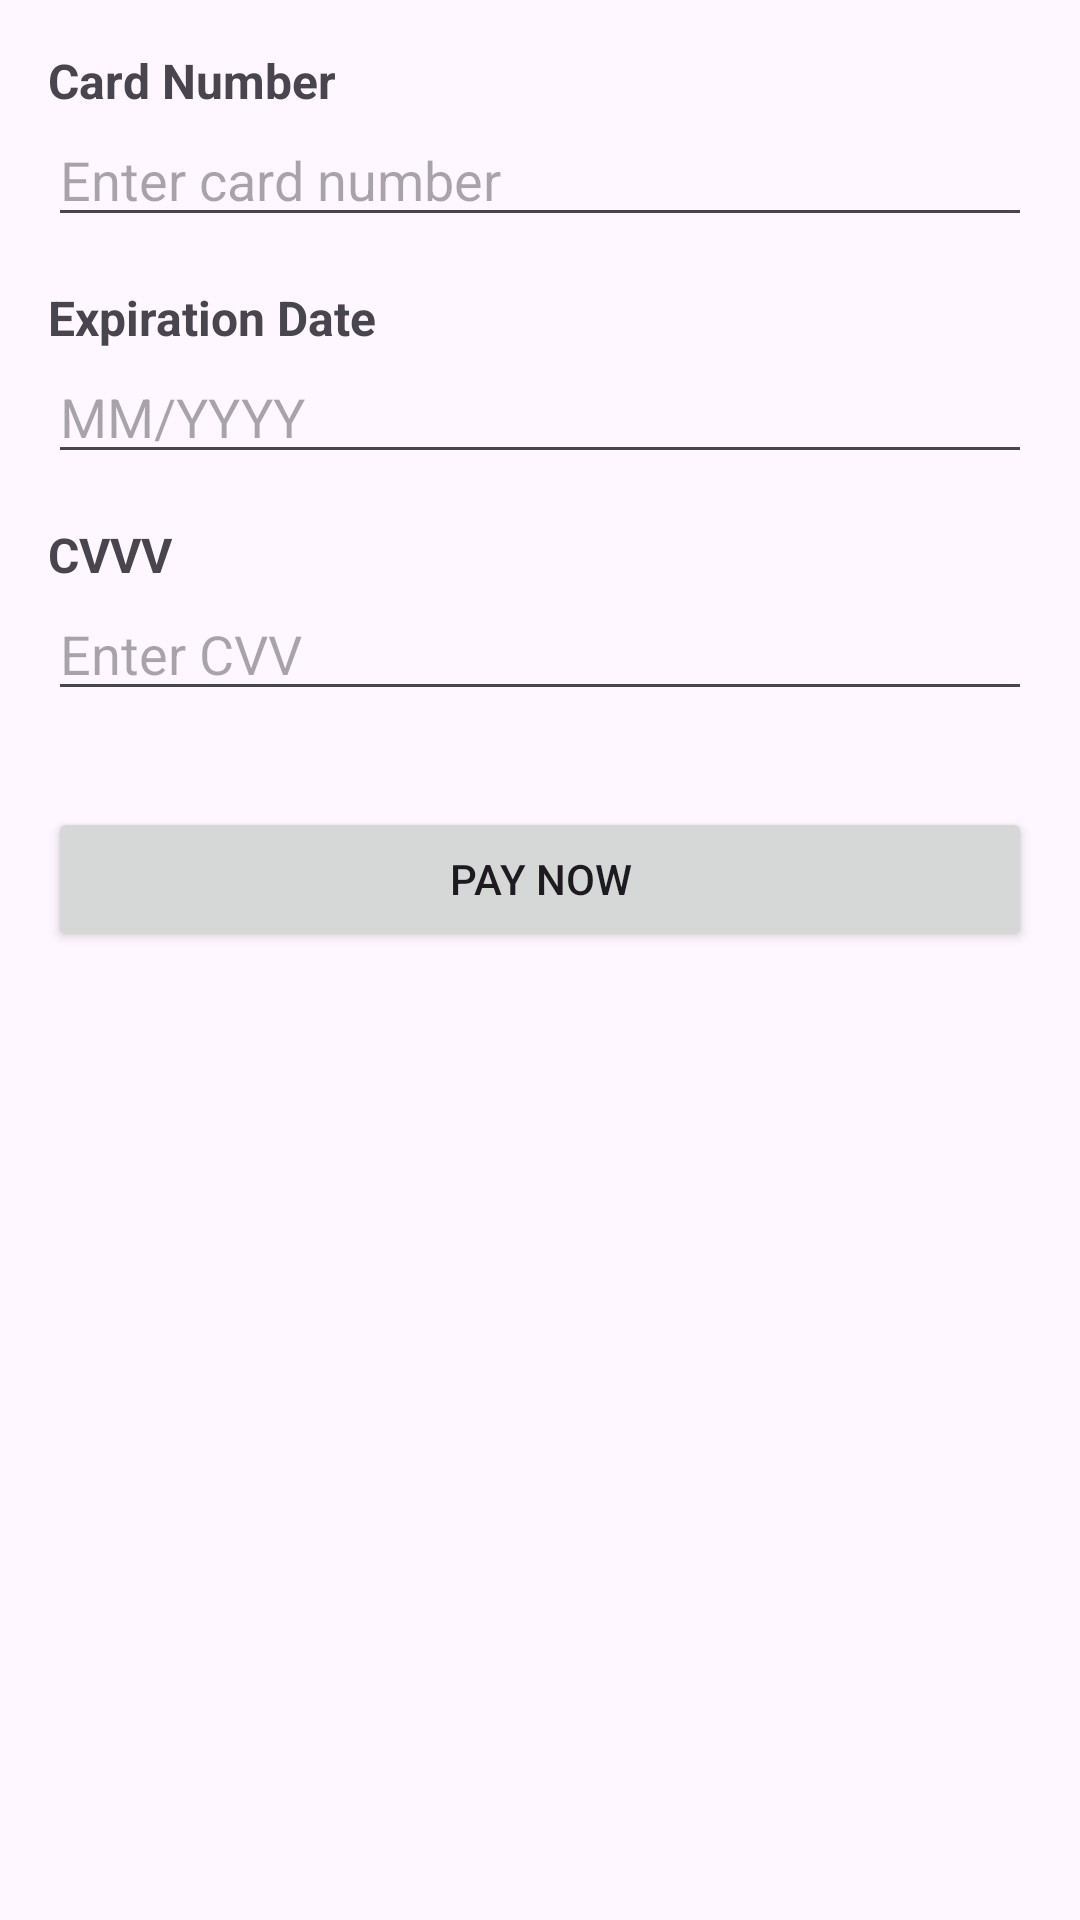

Here is an Android app screen rendered from its layout file. Give the layout XML and the strings, colors and styles it references.
<!-- AndroidManifest.xml: application theme Theme.Quickserve -->
<!-- res/layout/activity_card_mat.xml -->
<?xml version="1.0" encoding="utf-8"?>
<RelativeLayout xmlns:android="http://schemas.android.com/apk/res/android"
    android:layout_width="match_parent"
    android:layout_height="match_parent"
    android:padding="16dp">

    <TextView
        android:id="@+id/textViewCardNumber"
        android:layout_width="wrap_content"
        android:layout_height="wrap_content"
        android:text="Card Number"
        android:textSize="16sp"
        android:textStyle="bold" />

    <EditText
        android:id="@+id/editTextCardNumber"
        android:layout_width="match_parent"
        android:layout_height="wrap_content"
        android:layout_below="@id/textViewCardNumber"
        android:inputType="number"
        android:hint="Enter card number" />

    <TextView
        android:id="@+id/textViewExpirationDate"
        android:layout_width="wrap_content"
        android:layout_height="wrap_content"
        android:layout_below="@id/editTextCardNumber"
        android:layout_marginTop="16dp"
        android:text="Expiration Date"
        android:textSize="16sp"
        android:textStyle="bold" />

    <EditText
        android:id="@+id/editTextExpirationDate"
        android:layout_width="match_parent"
        android:layout_height="wrap_content"
        android:layout_below="@id/textViewExpirationDate"
        android:inputType="text"
        android:hint="MM/YYYY" />

    <TextView
        android:id="@+id/textViewCVV"
        android:layout_width="wrap_content"
        android:layout_height="wrap_content"
        android:layout_below="@id/editTextExpirationDate"
        android:layout_marginTop="16dp"
        android:text="CVVV"
        android:textSize="16sp"
        android:textStyle="bold" />

    <EditText
        android:id="@+id/editTextCVV"
        android:layout_width="match_parent"
        android:layout_height="wrap_content"
        android:layout_below="@id/textViewCVV"
        android:inputType="number"
        android:hint="Enter CVV" />

    <Button
        android:id="@+id/buttonPay"
        android:layout_width="match_parent"
        android:layout_height="wrap_content"
        android:layout_below="@id/editTextCVV"
        android:layout_marginTop="32dp"
        android:text="Pay Now" />

</RelativeLayout>
<!-- resources referenced by this layout -->
<resources>
  <style name="Theme.Quickserve" parent="Base.Theme.Quickserve" />
  <style name="Base.Theme.Quickserve" parent="Theme.Material3.DayNight.NoActionBar">
          
          
      </style>
</resources>
